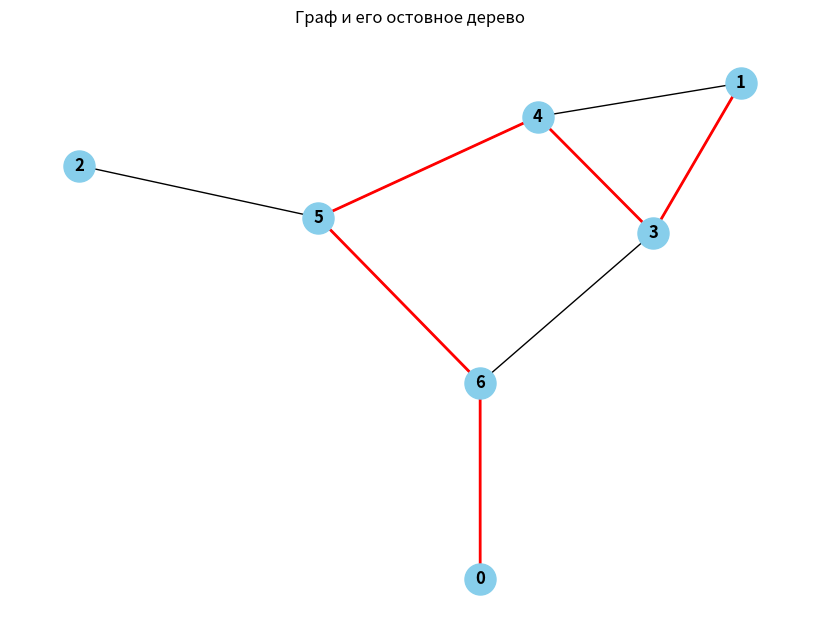

Write Python code to recreate this figure.
import random
import networkx as nx
import matplotlib.pyplot as plt

class Graph:
    def __init__(self):
        self.vertices = []  # Список вершин
        self.edges = {}     # Словарь смежности для рёбер

    def generate_random_graph(self):
        """Генерация случайного графа."""
        num_vertices = random.randint(3, 10)  # Случайное количество вершин от 3 до 10
        self.vertices = [i for i in range(num_vertices)]
        
        # Случайное создание рёбер
        for v in self.vertices:
            self.edges[v] = []
            num_edges = random.randint(1, min(3, num_vertices - 1))  # Ограничиваем количество рёбер
            connections = random.sample(self.vertices, num_edges)
            for c in connections:
                if c != v and c not in self.edges[v]:
                    self.edges[v].append(c)
                    self.edges.setdefault(c, []).append(v)  # Обратное ребро для неориентированного графа

    def dfs(self, start, visited, spanning_tree_edges):
        """Рекурсивный поиск в глубину (DFS) для построения остовного дерева."""
        visited.add(start)
        for neighbor in self.edges[start]:
            if neighbor not in visited:
                # Добавляем ребро в остовное дерево
                spanning_tree_edges.append((start, neighbor))
                self.dfs(neighbor, visited, spanning_tree_edges)

    def get_spanning_tree_dfs(self):
        """Построение остовного дерева методом поиска в глубину (DFS)."""
        visited = set()
        spanning_tree_edges = []
        # Запуск DFS из первой вершины, если она существует
        if self.vertices:
            self.dfs(self.vertices[0], visited, spanning_tree_edges)
        return spanning_tree_edges

    def print_graph(self):
        """Вывод графа и остовного дерева в консоль."""
        print("Сгенерированный граф:")
        for v in self.vertices:
            print(f"{v}: {self.edges[v]}")
        
        spanning_tree = self.get_spanning_tree_dfs()
        print("\nОстовное дерево (DFS):")
        for edge in spanning_tree:
            print(edge)
        
        self.visualize_graph(spanning_tree)

    def visualize_graph(self, spanning_tree_edges):
        """Визуализация графа и его остовного дерева."""
        G = nx.Graph()
        G.add_nodes_from(self.vertices)
        G.add_edges_from([(u, v) for u in self.edges for v in self.edges[u]])

        # Отображаем граф
        plt.figure(figsize=(8, 6))
        pos = nx.spring_layout(G)  # Расположение вершин
        nx.draw(G, pos, with_labels=True, node_size=500, node_color="skyblue", font_size=12, font_weight="bold")
        nx.draw_networkx_edges(G, pos, edgelist=spanning_tree_edges, edge_color="red", width=2)
        plt.title("Граф и его остовное дерево")
        plt.show()

# Пример использования
graph = Graph()
graph.generate_random_graph()
graph.print_graph()
